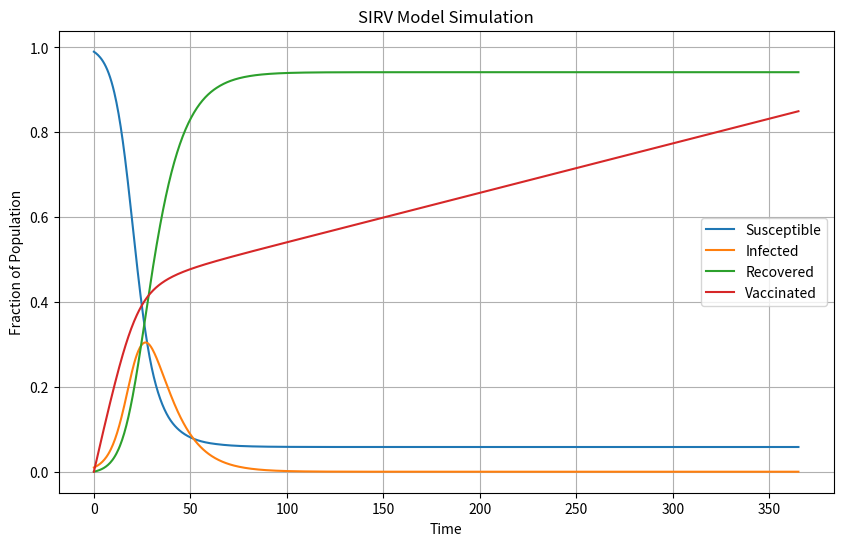

Python code for this plot:
#!/usr/bin/env python
# coding: utf-8

# In[2]:


import numpy as np
from scipy.integrate import solve_ivp
import matplotlib.pyplot as plt

# SIRV ODE equations
def sirv_model(t, y, beta, gamma, vaccination_rate):
    S, I, R, V = y
    dSdt = -beta * S * I
    dIdt = beta * S * I - gamma * I
    dRdt = gamma * I
    dVdt = vaccination_rate * S
    return [dSdt, dIdt, dRdt, dVdt]

# Initial conditions and parameters
S0 = 0.99  # Initial susceptible fraction
I0 = 0.01  # Initial infected fraction
R0 = 0.0   # Initial recovered fraction
V0 = 0.0   # Initial vaccinated fraction
beta = 0.3  # Transmission rate
gamma = 0.1  # Recovery rate
vaccination_rate = 0.02  # Rate of vaccination

# Time span
t_span = (0, 365)

# Solve the ODEs
sol = solve_ivp(
    sirv_model, t_span, [S0, I0, R0, V0],
    args=(beta, gamma, vaccination_rate),
    t_eval=np.linspace(0, 365, 1000)
)

# Plot the results
plt.figure(figsize=(10, 6))
plt.plot(sol.t, sol.y[0], label='Susceptible')
plt.plot(sol.t, sol.y[1], label='Infected')
plt.plot(sol.t, sol.y[2], label='Recovered')
plt.plot(sol.t, sol.y[3], label='Vaccinated')
plt.xlabel('Time')
plt.ylabel('Fraction of Population')
plt.title('SIRV Model Simulation')
plt.legend()
plt.grid()
plt.show()


# In this code:
# 
# The sirv_model function defines the system of ODEs for the SIRV model.
# Initial conditions and parameters for the simulation are defined, including the vaccination rate.
# The SciPy solve_ivp function is used to numerically solve the ODEs over a specified time span.
# The results are plotted using Matplotlib.
# You can adjust the initial conditions and parameters to match your specific scenario. The code will produce a plot showing how the fractions of the population in each compartment (S, I, R, V) change over time.
